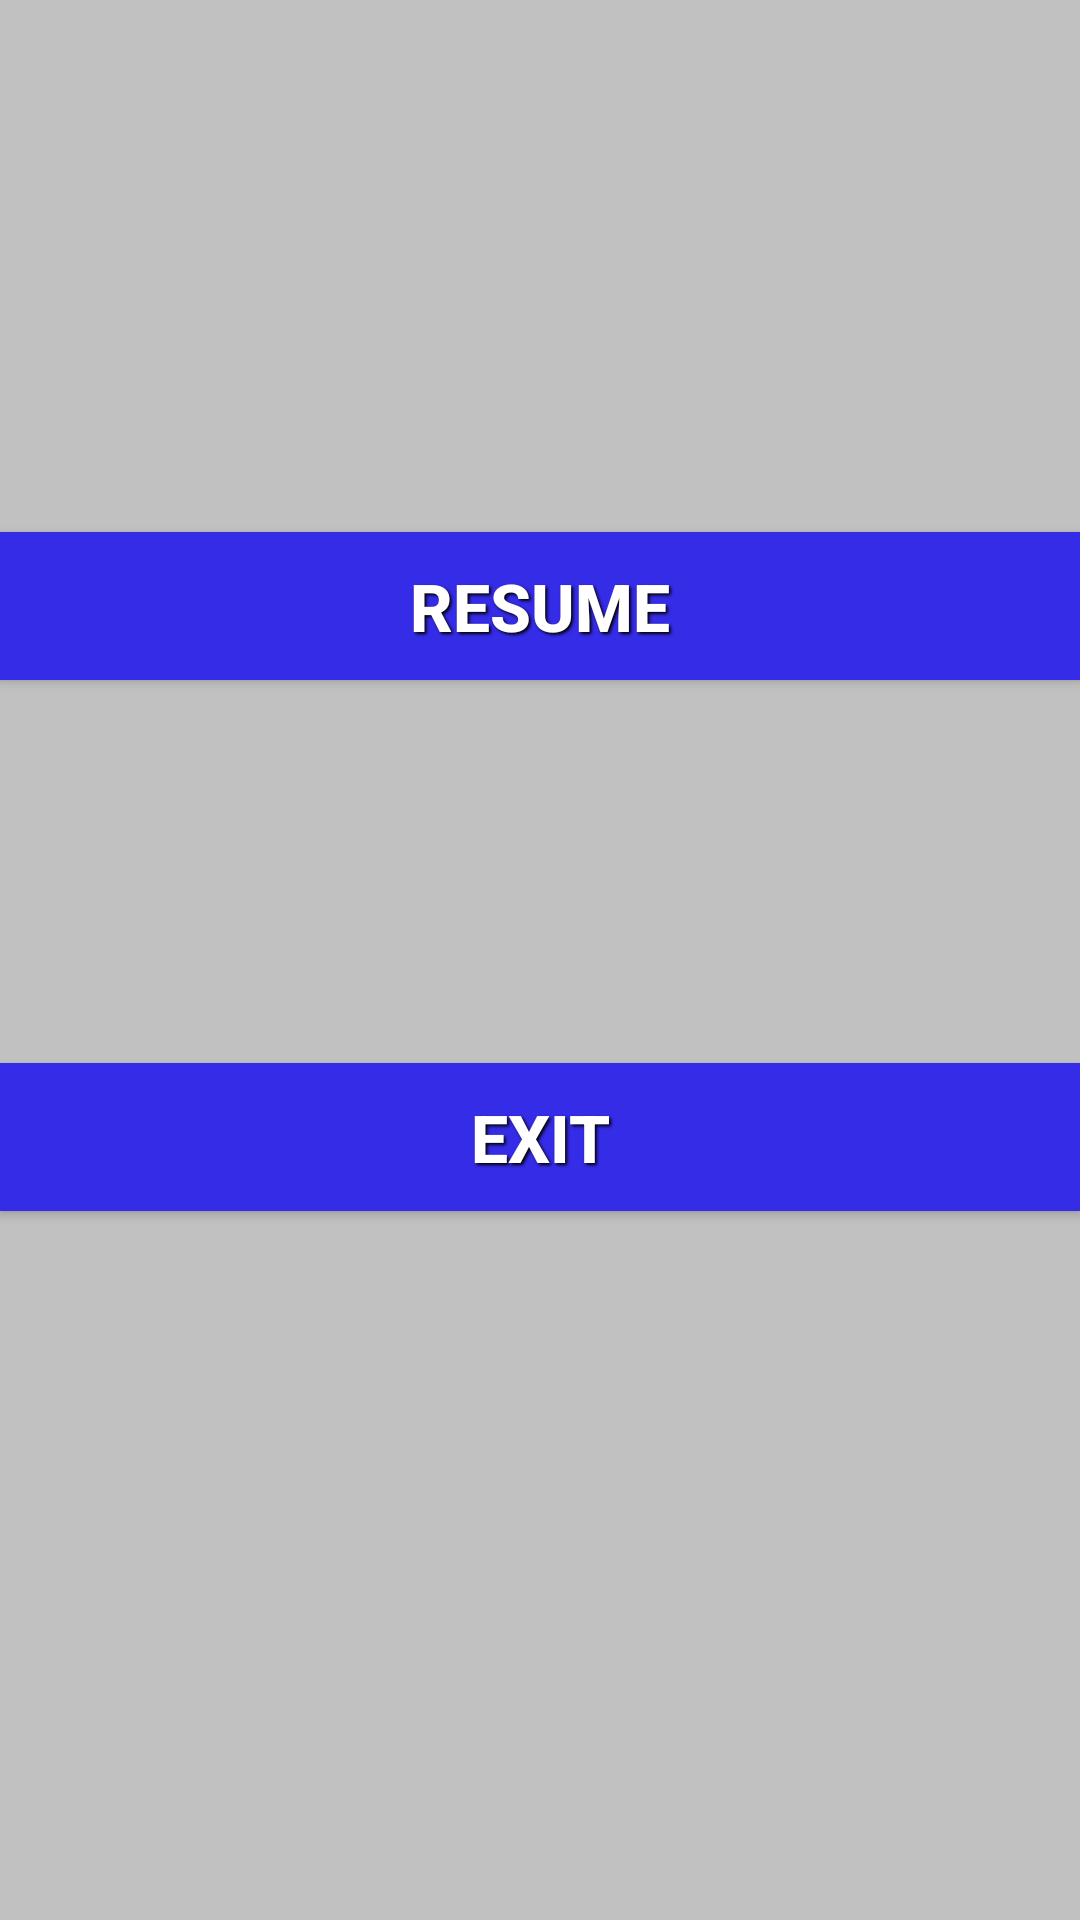

Here is an Android app screen rendered from its layout file. Give the layout XML and the strings, colors and styles it references.
<!-- AndroidManifest.xml: application theme AppTheme -->
<!-- res/layout/fragment_pause.xml -->
<?xml version="1.0" encoding="utf-8"?>
<FrameLayout
    xmlns:android="http://schemas.android.com/apk/res/android"
    android:layout_height="match_parent"
    android:layout_width="match_parent"
    xmlns:app="http://schemas.android.com/apk/res-auto">

    <ImageView
        android:layout_width="match_parent"
        android:layout_height="match_parent"
        android:alpha="0.4"
        android:src="@drawable/gray_background"
        android:contentDescription="@string/balonik" />

    <androidx.constraintlayout.widget.ConstraintLayout
        android:layout_height="match_parent"
        android:layout_width="match_parent">

        <Button
            android:id="@+id/pause_fragment_resume_button"
            android:layout_width="match_parent"
            android:layout_height="wrap_content"
            app:layout_constraintBottom_toBottomOf="parent"
            app:layout_constraintLeft_toLeftOf="parent"
            app:layout_constraintRight_toRightOf="parent"
            app:layout_constraintTop_toTopOf="parent"
            app:layout_constraintVertical_bias="0.3"
            android:text="@string/resume_button"
            android:textSize="22sp"
            android:textStyle="bold"
            android:textColor="@color/colorWhite"
            android:shadowColor="@color/colorBlack"
            android:shadowRadius="2"
            android:shadowDx="2"
            android:shadowDy="2"
            android:padding="10dp"
            android:background="@color/colorDarkBlue"/>

        <Button
            android:id="@+id/pause_fragment_exit_button"
            android:layout_width="match_parent"
            android:layout_height="wrap_content"
            android:background="@color/colorDarkBlue"
            android:padding="10dp"
            android:shadowColor="@color/colorBlack"
            android:shadowDx="2"
            android:shadowDy="2"
            android:shadowRadius="2"
            android:text="@string/exit_button"
            android:textColor="@color/colorWhite"
            android:textSize="22sp"
            android:textStyle="bold"
            app:layout_constraintBottom_toBottomOf="parent"
            app:layout_constraintLeft_toLeftOf="parent"
            app:layout_constraintRight_toRightOf="parent"
            app:layout_constraintTop_toTopOf="parent"
            app:layout_constraintVertical_bias="0.6" />
    </androidx.constraintlayout.widget.ConstraintLayout>

</FrameLayout>
<!-- resources referenced by this layout -->
<resources>
  <color name="colorBlack">#000000</color>
  <color name="colorDarkBlue">#352ce8</color>
  <color name="colorWhite">#ffffff</color>
  <!-- drawable gray_background (drawable) -->
  <?xml version="1.0" encoding="utf-8"?>
  <shape android:shape="rectangle"
      xmlns:android="http://schemas.android.com/apk/res/android">
      <solid android:color="@color/colorGray"/>
  </shape>
  <string name="balonik">Balonik</string>
  <string name="exit_button">Exit</string>
  <string name="resume_button">Resume</string>
  <style name="AppTheme" parent="Theme.AppCompat.Light.DarkActionBar">
          
          <item name="colorPrimary">@color/colorPrimary</item>
          <item name="colorPrimaryDark">@color/colorPrimaryDark</item>
          <item name="colorAccent">@color/colorAccent</item>
      </style>
  <color name="colorGray">#6b6b6b</color>
  <color name="colorPrimary">#6200EE</color>
  <color name="colorPrimaryDark">#3700B3</color>
  <color name="colorAccent">#03DAC5</color>
</resources>
